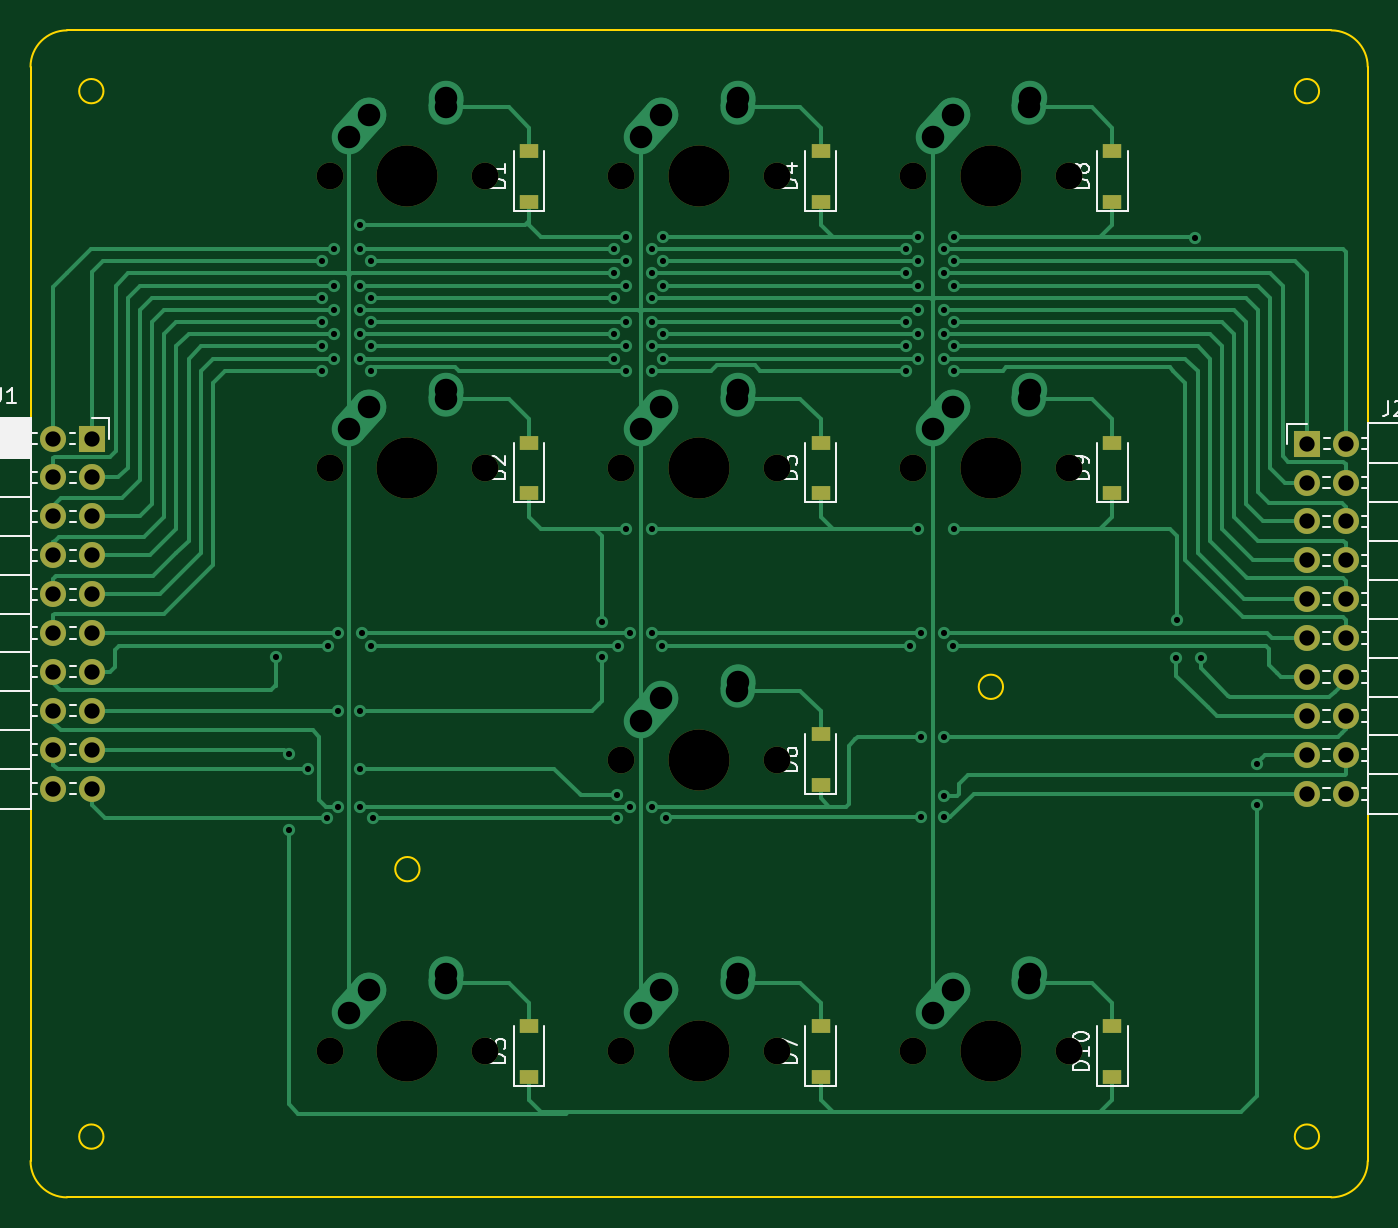
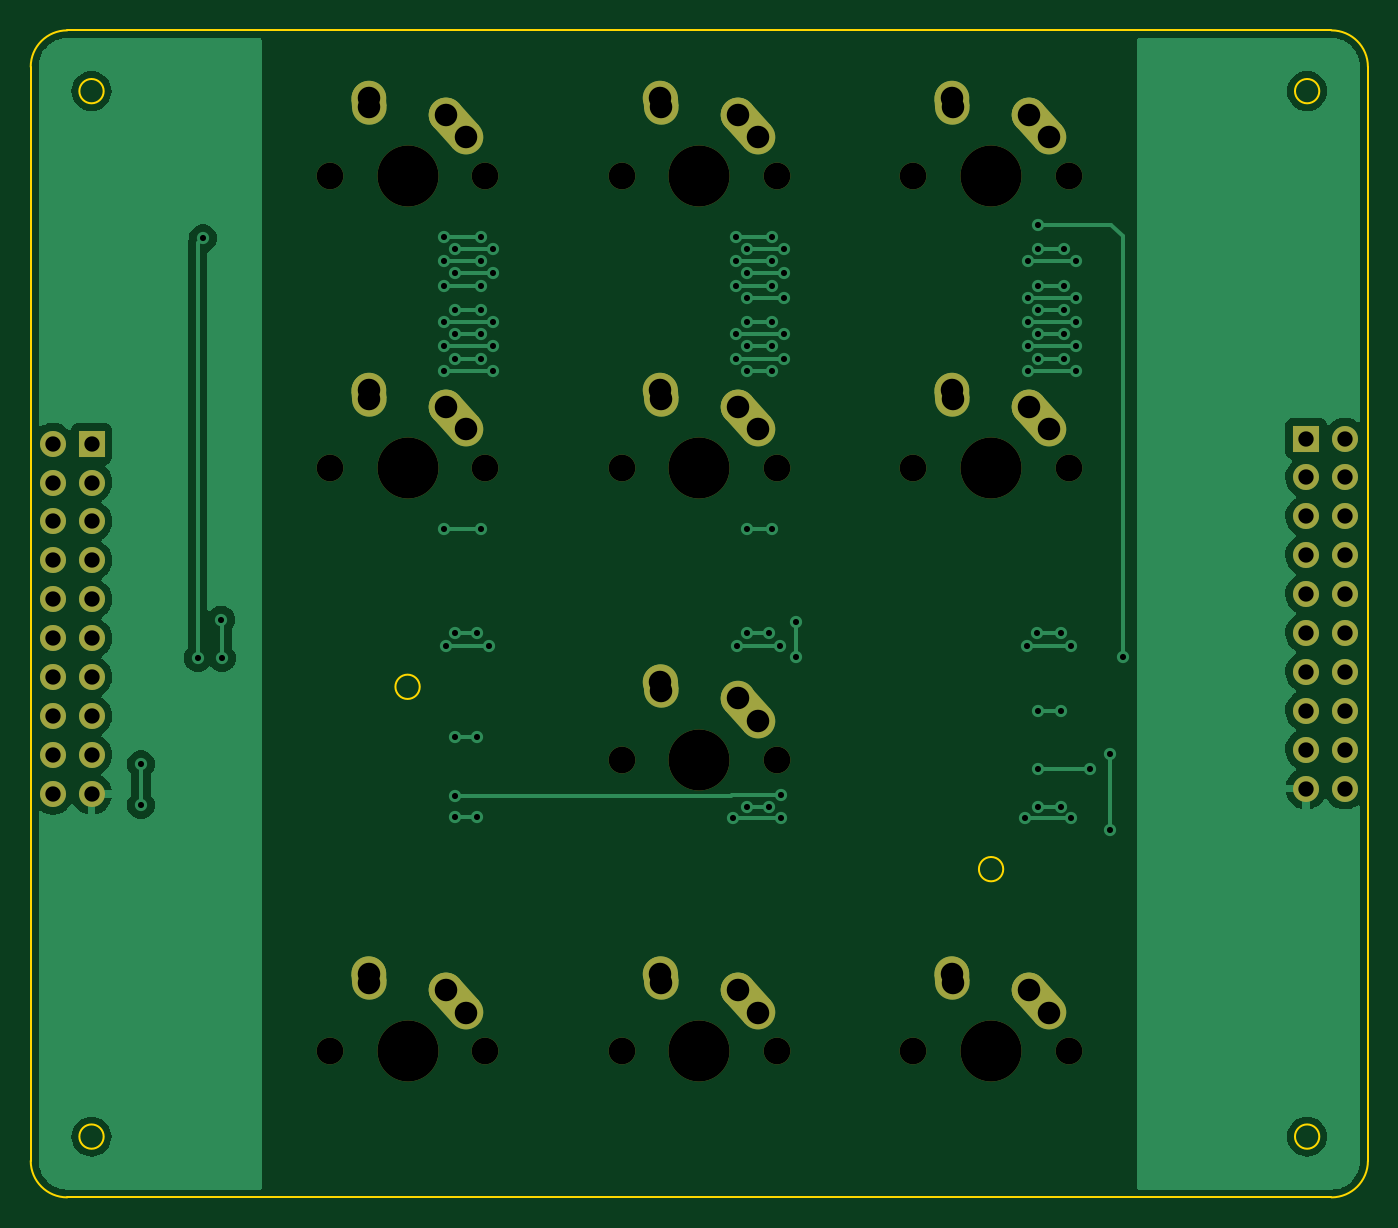
Circuit board: 11 layer files. Board 87.3 x 76.2 mm.
- bottom_copper: Navigation Keys-B_Cu.gbl (50206 bytes)
- bottom_mask: Navigation Keys-B_Mask.gbs (4264 bytes)
- paste: Navigation Keys-B_Paste.gbp (498 bytes)
- bottom_silk: Navigation Keys-B_Silkscreen.gbo (4267 bytes)
- outline: Navigation Keys-Edge_Cuts.gm1 (1599 bytes)
- top_copper: Navigation Keys-F_Cu.gtl (26009 bytes)
- top_mask: Navigation Keys-F_Mask.gts (3070 bytes)
- paste: Navigation Keys-F_Paste.gtp (1039 bytes)
- top_silk: Navigation Keys-F_Silkscreen.gto (21248 bytes)
- drill: Navigation Keys-NPTH.drl (926 bytes)
- drill: Navigation Keys-PTH.drl (3642 bytes)

=== bottom_copper: Navigation Keys-B_Cu.gbl (50206 bytes, source omitted) ===
=== bottom_mask: Navigation Keys-B_Mask.gbs ===
G04 #@! TF.GenerationSoftware,KiCad,Pcbnew,(6.0.9)*
G04 #@! TF.CreationDate,2023-03-10T16:44:17-06:00*
G04 #@! TF.ProjectId,Navigation Keys,4e617669-6761-4746-996f-6e204b657973,rev?*
G04 #@! TF.SameCoordinates,Original*
G04 #@! TF.FileFunction,Soldermask,Bot*
G04 #@! TF.FilePolarity,Negative*
%FSLAX46Y46*%
G04 Gerber Fmt 4.6, Leading zero omitted, Abs format (unit mm)*
G04 Created by KiCad (PCBNEW (6.0.9)) date 2023-03-10 16:44:17*
%MOMM*%
%LPD*%
G01*
G04 APERTURE LIST*
G04 Aperture macros list*
%AMHorizOval*
0 Thick line with rounded ends*
0 $1 width*
0 $2 $3 position (X,Y) of the first rounded end (center of the circle)*
0 $4 $5 position (X,Y) of the second rounded end (center of the circle)*
0 Add line between two ends*
20,1,$1,$2,$3,$4,$5,0*
0 Add two circle primitives to create the rounded ends*
1,1,$1,$2,$3*
1,1,$1,$4,$5*%
G04 Aperture macros list end*
%ADD10C,3.987800*%
%ADD11C,1.750000*%
%ADD12C,2.250000*%
%ADD13HorizOval,2.250000X0.655001X0.730000X-0.655001X-0.730000X0*%
%ADD14HorizOval,2.250000X0.020000X0.290000X-0.020000X-0.290000X0*%
%ADD15R,1.700000X1.700000*%
%ADD16O,1.700000X1.700000*%
G04 APERTURE END LIST*
D10*
X191293750Y-127793750D03*
D11*
X196373750Y-127793750D03*
X186213750Y-127793750D03*
D12*
X188793750Y-123793750D03*
D13*
X188138751Y-124523750D03*
D14*
X193813750Y-123003750D03*
D12*
X193833750Y-122713750D03*
D11*
X148113750Y-70643750D03*
D10*
X153193750Y-70643750D03*
D11*
X158273750Y-70643750D03*
D12*
X150693750Y-66643750D03*
D13*
X150038751Y-67373750D03*
D14*
X155713750Y-65853750D03*
D12*
X155733750Y-65563750D03*
D10*
X191293750Y-70643750D03*
D11*
X186213750Y-70643750D03*
X196373750Y-70643750D03*
D13*
X188138751Y-67373750D03*
D12*
X188793750Y-66643750D03*
D14*
X193813750Y-65853750D03*
D12*
X193833750Y-65563750D03*
D15*
X211931250Y-88106250D03*
D16*
X214471250Y-88106250D03*
X211931250Y-90646250D03*
X214471250Y-90646250D03*
X211931250Y-93186250D03*
X214471250Y-93186250D03*
X211931250Y-95726250D03*
X214471250Y-95726250D03*
X211931250Y-98266250D03*
X214471250Y-98266250D03*
X211931250Y-100806250D03*
X214471250Y-100806250D03*
X211931250Y-103346250D03*
X214471250Y-103346250D03*
X211931250Y-105886250D03*
X214471250Y-105886250D03*
X211931250Y-108426250D03*
X214471250Y-108426250D03*
X211931250Y-110966250D03*
X214471250Y-110966250D03*
D11*
X177323750Y-70643750D03*
D10*
X172243750Y-70643750D03*
D11*
X167163750Y-70643750D03*
D13*
X169088751Y-67373750D03*
D12*
X169743750Y-66643750D03*
X174783750Y-65563750D03*
D14*
X174763750Y-65853750D03*
D15*
X132625000Y-87768750D03*
D16*
X130085000Y-87768750D03*
X132625000Y-90308750D03*
X130085000Y-90308750D03*
X132625000Y-92848750D03*
X130085000Y-92848750D03*
X132625000Y-95388750D03*
X130085000Y-95388750D03*
X132625000Y-97928750D03*
X130085000Y-97928750D03*
X132625000Y-100468750D03*
X130085000Y-100468750D03*
X132625000Y-103008750D03*
X130085000Y-103008750D03*
X132625000Y-105548750D03*
X130085000Y-105548750D03*
X132625000Y-108088750D03*
X130085000Y-108088750D03*
X132625000Y-110628750D03*
X130085000Y-110628750D03*
D10*
X153193750Y-127793750D03*
D11*
X158273750Y-127793750D03*
X148113750Y-127793750D03*
D12*
X150693750Y-123793750D03*
D13*
X150038751Y-124523750D03*
D14*
X155713750Y-123003750D03*
D12*
X155733750Y-122713750D03*
D10*
X153193750Y-89693750D03*
D11*
X158273750Y-89693750D03*
X148113750Y-89693750D03*
D13*
X150038751Y-86423750D03*
D12*
X150693750Y-85693750D03*
X155733750Y-84613750D03*
D14*
X155713750Y-84903750D03*
D10*
X172243750Y-89693750D03*
D11*
X177323750Y-89693750D03*
X167163750Y-89693750D03*
D13*
X169088751Y-86423750D03*
D12*
X169743750Y-85693750D03*
D14*
X174763750Y-84903750D03*
D12*
X174783750Y-84613750D03*
D10*
X191293750Y-89693750D03*
D11*
X196373750Y-89693750D03*
X186213750Y-89693750D03*
D13*
X188138751Y-86423750D03*
D12*
X188793750Y-85693750D03*
D14*
X193813750Y-84903750D03*
D12*
X193833750Y-84613750D03*
D11*
X167163750Y-108743750D03*
D10*
X172243750Y-108743750D03*
D11*
X177323750Y-108743750D03*
D13*
X169088751Y-105473750D03*
D12*
X169743750Y-104743750D03*
X174783750Y-103663750D03*
D14*
X174763750Y-103953750D03*
D10*
X172243750Y-127793750D03*
D11*
X167163750Y-127793750D03*
X177323750Y-127793750D03*
D13*
X169088751Y-124523750D03*
D12*
X169743750Y-123793750D03*
D14*
X174763750Y-123003750D03*
D12*
X174783750Y-122713750D03*
M02*

=== paste: Navigation Keys-B_Paste.gbp ===
G04 #@! TF.GenerationSoftware,KiCad,Pcbnew,(6.0.9)*
G04 #@! TF.CreationDate,2023-03-10T16:44:17-06:00*
G04 #@! TF.ProjectId,Navigation Keys,4e617669-6761-4746-996f-6e204b657973,rev?*
G04 #@! TF.SameCoordinates,Original*
G04 #@! TF.FileFunction,Paste,Bot*
G04 #@! TF.FilePolarity,Positive*
%FSLAX46Y46*%
G04 Gerber Fmt 4.6, Leading zero omitted, Abs format (unit mm)*
G04 Created by KiCad (PCBNEW (6.0.9)) date 2023-03-10 16:44:17*
%MOMM*%
%LPD*%
G01*
G04 APERTURE LIST*
G04 APERTURE END LIST*
M02*

=== bottom_silk: Navigation Keys-B_Silkscreen.gbo ===
G04 #@! TF.GenerationSoftware,KiCad,Pcbnew,(6.0.9)*
G04 #@! TF.CreationDate,2023-03-10T16:44:17-06:00*
G04 #@! TF.ProjectId,Navigation Keys,4e617669-6761-4746-996f-6e204b657973,rev?*
G04 #@! TF.SameCoordinates,Original*
G04 #@! TF.FileFunction,Legend,Bot*
G04 #@! TF.FilePolarity,Positive*
%FSLAX46Y46*%
G04 Gerber Fmt 4.6, Leading zero omitted, Abs format (unit mm)*
G04 Created by KiCad (PCBNEW (6.0.9)) date 2023-03-10 16:44:17*
%MOMM*%
%LPD*%
G01*
G04 APERTURE LIST*
G04 Aperture macros list*
%AMHorizOval*
0 Thick line with rounded ends*
0 $1 width*
0 $2 $3 position (X,Y) of the first rounded end (center of the circle)*
0 $4 $5 position (X,Y) of the second rounded end (center of the circle)*
0 Add line between two ends*
20,1,$1,$2,$3,$4,$5,0*
0 Add two circle primitives to create the rounded ends*
1,1,$1,$2,$3*
1,1,$1,$4,$5*%
G04 Aperture macros list end*
%ADD10C,3.987800*%
%ADD11C,1.750000*%
%ADD12C,2.250000*%
%ADD13HorizOval,2.250000X0.655001X0.730000X-0.655001X-0.730000X0*%
%ADD14HorizOval,2.250000X0.020000X0.290000X-0.020000X-0.290000X0*%
%ADD15R,1.700000X1.700000*%
%ADD16O,1.700000X1.700000*%
G04 APERTURE END LIST*
%LPC*%
D10*
X191293750Y-127793750D03*
D11*
X196373750Y-127793750D03*
X186213750Y-127793750D03*
D12*
X188793750Y-123793750D03*
D13*
X188138751Y-124523750D03*
D14*
X193813750Y-123003750D03*
D12*
X193833750Y-122713750D03*
D11*
X148113750Y-70643750D03*
D10*
X153193750Y-70643750D03*
D11*
X158273750Y-70643750D03*
D12*
X150693750Y-66643750D03*
D13*
X150038751Y-67373750D03*
D14*
X155713750Y-65853750D03*
D12*
X155733750Y-65563750D03*
D10*
X191293750Y-70643750D03*
D11*
X186213750Y-70643750D03*
X196373750Y-70643750D03*
D13*
X188138751Y-67373750D03*
D12*
X188793750Y-66643750D03*
D14*
X193813750Y-65853750D03*
D12*
X193833750Y-65563750D03*
D15*
X211931250Y-88106250D03*
D16*
X214471250Y-88106250D03*
X211931250Y-90646250D03*
X214471250Y-90646250D03*
X211931250Y-93186250D03*
X214471250Y-93186250D03*
X211931250Y-95726250D03*
X214471250Y-95726250D03*
X211931250Y-98266250D03*
X214471250Y-98266250D03*
X211931250Y-100806250D03*
X214471250Y-100806250D03*
X211931250Y-103346250D03*
X214471250Y-103346250D03*
X211931250Y-105886250D03*
X214471250Y-105886250D03*
X211931250Y-108426250D03*
X214471250Y-108426250D03*
X211931250Y-110966250D03*
X214471250Y-110966250D03*
D11*
X177323750Y-70643750D03*
D10*
X172243750Y-70643750D03*
D11*
X167163750Y-70643750D03*
D13*
X169088751Y-67373750D03*
D12*
X169743750Y-66643750D03*
X174783750Y-65563750D03*
D14*
X174763750Y-65853750D03*
D15*
X132625000Y-87768750D03*
D16*
X130085000Y-87768750D03*
X132625000Y-90308750D03*
X130085000Y-90308750D03*
X132625000Y-92848750D03*
X130085000Y-92848750D03*
X132625000Y-95388750D03*
X130085000Y-95388750D03*
X132625000Y-97928750D03*
X130085000Y-97928750D03*
X132625000Y-100468750D03*
X130085000Y-100468750D03*
X132625000Y-103008750D03*
X130085000Y-103008750D03*
X132625000Y-105548750D03*
X130085000Y-105548750D03*
X132625000Y-108088750D03*
X130085000Y-108088750D03*
X132625000Y-110628750D03*
X130085000Y-110628750D03*
D10*
X153193750Y-127793750D03*
D11*
X158273750Y-127793750D03*
X148113750Y-127793750D03*
D12*
X150693750Y-123793750D03*
D13*
X150038751Y-124523750D03*
D14*
X155713750Y-123003750D03*
D12*
X155733750Y-122713750D03*
D10*
X153193750Y-89693750D03*
D11*
X158273750Y-89693750D03*
X148113750Y-89693750D03*
D13*
X150038751Y-86423750D03*
D12*
X150693750Y-85693750D03*
X155733750Y-84613750D03*
D14*
X155713750Y-84903750D03*
D10*
X172243750Y-89693750D03*
D11*
X177323750Y-89693750D03*
X167163750Y-89693750D03*
D13*
X169088751Y-86423750D03*
D12*
X169743750Y-85693750D03*
D14*
X174763750Y-84903750D03*
D12*
X174783750Y-84613750D03*
D10*
X191293750Y-89693750D03*
D11*
X196373750Y-89693750D03*
X186213750Y-89693750D03*
D13*
X188138751Y-86423750D03*
D12*
X188793750Y-85693750D03*
D14*
X193813750Y-84903750D03*
D12*
X193833750Y-84613750D03*
D11*
X167163750Y-108743750D03*
D10*
X172243750Y-108743750D03*
D11*
X177323750Y-108743750D03*
D13*
X169088751Y-105473750D03*
D12*
X169743750Y-104743750D03*
X174783750Y-103663750D03*
D14*
X174763750Y-103953750D03*
D10*
X172243750Y-127793750D03*
D11*
X167163750Y-127793750D03*
X177323750Y-127793750D03*
D13*
X169088751Y-124523750D03*
D12*
X169743750Y-123793750D03*
D14*
X174763750Y-123003750D03*
D12*
X174783750Y-122713750D03*
M02*

=== outline: Navigation Keys-Edge_Cuts.gm1 ===
G04 #@! TF.GenerationSoftware,KiCad,Pcbnew,(6.0.9)*
G04 #@! TF.CreationDate,2023-03-10T16:44:17-06:00*
G04 #@! TF.ProjectId,Navigation Keys,4e617669-6761-4746-996f-6e204b657973,rev?*
G04 #@! TF.SameCoordinates,Original*
G04 #@! TF.FileFunction,Profile,NP*
%FSLAX46Y46*%
G04 Gerber Fmt 4.6, Leading zero omitted, Abs format (unit mm)*
G04 Created by KiCad (PCBNEW (6.0.9)) date 2023-03-10 16:44:17*
%MOMM*%
%LPD*%
G01*
G04 APERTURE LIST*
G04 #@! TA.AperFunction,Profile*
%ADD10C,0.150000*%
G04 #@! TD*
G04 #@! TA.AperFunction,Profile*
%ADD11C,0.100000*%
G04 #@! TD*
G04 APERTURE END LIST*
D10*
X213518750Y-137318800D02*
G75*
G03*
X215900000Y-134937500I-50J2381300D01*
G01*
X130968750Y-61118700D02*
G75*
G03*
X128587500Y-63500000I50J-2381300D01*
G01*
X215900000Y-63500000D02*
X215900000Y-134937500D01*
D11*
X133350000Y-133350000D02*
G75*
G03*
X133350000Y-133350000I-793750J0D01*
G01*
X192087500Y-103981250D02*
G75*
G03*
X192087500Y-103981250I-793750J0D01*
G01*
X212725000Y-133350000D02*
G75*
G03*
X212725000Y-133350000I-793750J0D01*
G01*
D10*
X128587500Y-63500000D02*
X128587500Y-134937500D01*
X213518750Y-61118750D02*
X130968750Y-61118750D01*
X128587550Y-134937500D02*
G75*
G03*
X130968750Y-137318750I2381250J0D01*
G01*
D11*
X153987500Y-115887500D02*
G75*
G03*
X153987500Y-115887500I-793750J0D01*
G01*
X133350000Y-65087500D02*
G75*
G03*
X133350000Y-65087500I-793750J0D01*
G01*
D10*
X130968750Y-137318750D02*
X213518750Y-137318750D01*
D11*
X212725000Y-65087500D02*
G75*
G03*
X212725000Y-65087500I-793750J0D01*
G01*
D10*
X215899950Y-63500000D02*
G75*
G03*
X213518750Y-61118750I-2381250J0D01*
G01*
M02*

=== top_copper: Navigation Keys-F_Cu.gtl (26009 bytes, source omitted) ===
=== top_mask: Navigation Keys-F_Mask.gts ===
G04 #@! TF.GenerationSoftware,KiCad,Pcbnew,(6.0.9)*
G04 #@! TF.CreationDate,2023-03-10T16:44:17-06:00*
G04 #@! TF.ProjectId,Navigation Keys,4e617669-6761-4746-996f-6e204b657973,rev?*
G04 #@! TF.SameCoordinates,Original*
G04 #@! TF.FileFunction,Soldermask,Top*
G04 #@! TF.FilePolarity,Negative*
%FSLAX46Y46*%
G04 Gerber Fmt 4.6, Leading zero omitted, Abs format (unit mm)*
G04 Created by KiCad (PCBNEW (6.0.9)) date 2023-03-10 16:44:17*
%MOMM*%
%LPD*%
G01*
G04 APERTURE LIST*
%ADD10R,1.200000X0.900000*%
%ADD11C,3.987800*%
%ADD12C,1.750000*%
%ADD13R,1.700000X1.700000*%
%ADD14O,1.700000X1.700000*%
G04 APERTURE END LIST*
D10*
X161131250Y-91343750D03*
X161131250Y-88043750D03*
X161131250Y-72293750D03*
X161131250Y-68993750D03*
X161131250Y-129443750D03*
X161131250Y-126143750D03*
D11*
X191293750Y-127793750D03*
D12*
X196373750Y-127793750D03*
X186213750Y-127793750D03*
D10*
X180181250Y-72293750D03*
X180181250Y-68993750D03*
D12*
X148113750Y-70643750D03*
D11*
X153193750Y-70643750D03*
D12*
X158273750Y-70643750D03*
D11*
X191293750Y-70643750D03*
D12*
X186213750Y-70643750D03*
X196373750Y-70643750D03*
D10*
X199231250Y-129443750D03*
X199231250Y-126143750D03*
X180181250Y-91343750D03*
X180181250Y-88043750D03*
D13*
X211931250Y-88106250D03*
D14*
X214471250Y-88106250D03*
X211931250Y-90646250D03*
X214471250Y-90646250D03*
X211931250Y-93186250D03*
X214471250Y-93186250D03*
X211931250Y-95726250D03*
X214471250Y-95726250D03*
X211931250Y-98266250D03*
X214471250Y-98266250D03*
X211931250Y-100806250D03*
X214471250Y-100806250D03*
X211931250Y-103346250D03*
X214471250Y-103346250D03*
X211931250Y-105886250D03*
X214471250Y-105886250D03*
X211931250Y-108426250D03*
X214471250Y-108426250D03*
X211931250Y-110966250D03*
X214471250Y-110966250D03*
D12*
X177323750Y-70643750D03*
D11*
X172243750Y-70643750D03*
D12*
X167163750Y-70643750D03*
D13*
X132625000Y-87768750D03*
D14*
X130085000Y-87768750D03*
X132625000Y-90308750D03*
X130085000Y-90308750D03*
X132625000Y-92848750D03*
X130085000Y-92848750D03*
X132625000Y-95388750D03*
X130085000Y-95388750D03*
X132625000Y-97928750D03*
X130085000Y-97928750D03*
X132625000Y-100468750D03*
X130085000Y-100468750D03*
X132625000Y-103008750D03*
X130085000Y-103008750D03*
X132625000Y-105548750D03*
X130085000Y-105548750D03*
X132625000Y-108088750D03*
X130085000Y-108088750D03*
X132625000Y-110628750D03*
X130085000Y-110628750D03*
D11*
X153193750Y-127793750D03*
D12*
X158273750Y-127793750D03*
X148113750Y-127793750D03*
D11*
X153193750Y-89693750D03*
D12*
X158273750Y-89693750D03*
X148113750Y-89693750D03*
D10*
X180181250Y-110393750D03*
X180181250Y-107093750D03*
D11*
X172243750Y-89693750D03*
D12*
X177323750Y-89693750D03*
X167163750Y-89693750D03*
D11*
X191293750Y-89693750D03*
D12*
X196373750Y-89693750D03*
X186213750Y-89693750D03*
X167163750Y-108743750D03*
D11*
X172243750Y-108743750D03*
D12*
X177323750Y-108743750D03*
D10*
X180181250Y-129443750D03*
X180181250Y-126143750D03*
X199231250Y-91343750D03*
X199231250Y-88043750D03*
X199231250Y-72293750D03*
X199231250Y-68993750D03*
D11*
X172243750Y-127793750D03*
D12*
X167163750Y-127793750D03*
X177323750Y-127793750D03*
M02*

=== paste: Navigation Keys-F_Paste.gtp ===
G04 #@! TF.GenerationSoftware,KiCad,Pcbnew,(6.0.9)*
G04 #@! TF.CreationDate,2023-03-10T16:44:17-06:00*
G04 #@! TF.ProjectId,Navigation Keys,4e617669-6761-4746-996f-6e204b657973,rev?*
G04 #@! TF.SameCoordinates,Original*
G04 #@! TF.FileFunction,Paste,Top*
G04 #@! TF.FilePolarity,Positive*
%FSLAX46Y46*%
G04 Gerber Fmt 4.6, Leading zero omitted, Abs format (unit mm)*
G04 Created by KiCad (PCBNEW (6.0.9)) date 2023-03-10 16:44:17*
%MOMM*%
%LPD*%
G01*
G04 APERTURE LIST*
%ADD10R,1.200000X0.900000*%
G04 APERTURE END LIST*
D10*
X161131250Y-91343750D03*
X161131250Y-88043750D03*
X161131250Y-72293750D03*
X161131250Y-68993750D03*
X161131250Y-129443750D03*
X161131250Y-126143750D03*
X180181250Y-72293750D03*
X180181250Y-68993750D03*
X199231250Y-129443750D03*
X199231250Y-126143750D03*
X180181250Y-91343750D03*
X180181250Y-88043750D03*
X180181250Y-110393750D03*
X180181250Y-107093750D03*
X180181250Y-129443750D03*
X180181250Y-126143750D03*
X199231250Y-91343750D03*
X199231250Y-88043750D03*
X199231250Y-72293750D03*
X199231250Y-68993750D03*
M02*

=== top_silk: Navigation Keys-F_Silkscreen.gto (21248 bytes, source omitted) ===
=== drill: Navigation Keys-NPTH.drl ===
M48
; DRILL file {KiCad (6.0.9)} date Fri Mar 10 16:44:19 2023
; FORMAT={-:-/ absolute / metric / decimal}
; #@! TF.CreationDate,2023-03-10T16:44:19-06:00
; #@! TF.GenerationSoftware,Kicad,Pcbnew,(6.0.9)
; #@! TF.FileFunction,NonPlated,1,2,NPTH
FMAT,2
METRIC
; #@! TA.AperFunction,NonPlated,NPTH,ComponentDrill
T1C1.750
; #@! TA.AperFunction,NonPlated,NPTH,ComponentDrill
T2C3.988
%
G90
G05
T1
X148.114Y-70.644
X148.114Y-89.694
X148.114Y-127.794
X158.274Y-70.644
X158.274Y-89.694
X158.274Y-127.794
X167.164Y-70.644
X167.164Y-89.694
X167.164Y-108.744
X167.164Y-127.794
X177.324Y-70.644
X177.324Y-89.694
X177.324Y-108.744
X177.324Y-127.794
X186.214Y-70.644
X186.214Y-89.694
X186.214Y-127.794
X196.374Y-70.644
X196.374Y-89.694
X196.374Y-127.794
T2
X153.194Y-70.644
X153.194Y-89.694
X153.194Y-127.794
X172.244Y-70.644
X172.244Y-89.694
X172.244Y-108.744
X172.244Y-127.794
X191.294Y-70.644
X191.294Y-89.694
X191.294Y-127.794
T0
M30

=== drill: Navigation Keys-PTH.drl ===
M48
; DRILL file {KiCad (6.0.9)} date Fri Mar 10 16:44:19 2023
; FORMAT={-:-/ absolute / metric / decimal}
; #@! TF.CreationDate,2023-03-10T16:44:19-06:00
; #@! TF.GenerationSoftware,Kicad,Pcbnew,(6.0.9)
; #@! TF.FileFunction,Plated,1,2,PTH
FMAT,2
METRIC
; #@! TA.AperFunction,Plated,PTH,ViaDrill
T1C0.400
; #@! TA.AperFunction,Plated,PTH,ComponentDrill
T2C1.000
; #@! TA.AperFunction,Plated,PTH,ComponentDrill
T3C1.470
%
G90
G05
T1
X144.6Y-102.024
X145.45Y-108.4
X145.45Y-113.35
X146.725Y-109.35
X147.637Y-76.2
X147.637Y-78.581
X147.637Y-80.169
X147.637Y-81.756
X147.637Y-83.344
X147.952Y-112.524
X148.0Y-101.3
X148.431Y-75.406
X148.431Y-77.787
X148.431Y-79.375
X148.431Y-80.962
X148.431Y-82.55
X148.659Y-100.5
X148.659Y-105.55
X148.659Y-111.8
X150.108Y-73.8
X150.108Y-75.406
X150.108Y-77.787
X150.108Y-79.375
X150.108Y-80.962
X150.108Y-82.55
X150.108Y-105.55
X150.108Y-109.35
X150.108Y-111.8
X150.2Y-100.5
X150.812Y-76.2
X150.812Y-78.581
X150.812Y-80.169
X150.812Y-81.756
X150.812Y-83.344
X150.85Y-101.3
X150.95Y-112.524
X165.9Y-99.775
X165.9Y-102.024
X166.688Y-75.406
X166.688Y-76.994
X166.688Y-78.581
X166.688Y-80.962
X166.688Y-82.55
X166.9Y-111.05
X166.9Y-112.524
X166.95Y-101.3
X167.481Y-74.612
X167.481Y-76.2
X167.481Y-77.787
X167.481Y-80.169
X167.481Y-81.756
X167.481Y-83.344
X167.481Y-93.662
X167.709Y-100.5
X167.709Y-111.8
X169.158Y-75.406
X169.158Y-76.994
X169.158Y-78.581
X169.158Y-80.169
X169.158Y-81.756
X169.158Y-83.344
X169.158Y-93.662
X169.158Y-100.5
X169.158Y-111.8
X169.8Y-101.3
X169.862Y-74.612
X169.862Y-76.2
X169.862Y-77.787
X169.862Y-80.962
X169.862Y-82.55
X170.05Y-112.524
X185.737Y-75.406
X185.737Y-76.994
X185.737Y-80.169
X185.737Y-81.756
X185.737Y-83.344
X186.0Y-101.3
X186.531Y-74.612
X186.531Y-76.2
X186.531Y-77.787
X186.531Y-79.375
X186.531Y-80.962
X186.531Y-82.55
X186.531Y-93.662
X186.759Y-100.5
X186.759Y-107.25
X186.759Y-112.5
X188.208Y-75.406
X188.208Y-76.994
X188.208Y-79.375
X188.208Y-80.962
X188.208Y-82.55
X188.208Y-100.5
X188.208Y-107.25
X188.208Y-111.1
X188.208Y-112.5
X188.803Y-101.304
X188.912Y-74.612
X188.912Y-76.2
X188.912Y-77.787
X188.912Y-80.169
X188.912Y-81.756
X188.912Y-83.344
X188.912Y-93.662
X203.4Y-102.1
X203.45Y-99.6
X204.65Y-74.682
X205.0Y-102.1
X208.7Y-109.025
X208.7Y-111.7
T2
X130.085Y-87.769
X130.085Y-90.309
X130.085Y-92.849
X130.085Y-95.389
X130.085Y-97.929
X130.085Y-100.469
X130.085Y-103.009
X130.085Y-105.549
X130.085Y-108.089
X130.085Y-110.629
X132.625Y-87.769
X132.625Y-90.309
X132.625Y-92.849
X132.625Y-95.389
X132.625Y-97.929
X132.625Y-100.469
X132.625Y-103.009
X132.625Y-105.549
X132.625Y-108.089
X132.625Y-110.629
X211.931Y-88.106
X211.931Y-90.646
X211.931Y-93.186
X211.931Y-95.726
X211.931Y-98.266
X211.931Y-100.806
X211.931Y-103.346
X211.931Y-105.886
X211.931Y-108.426
X211.931Y-110.966
X214.471Y-88.106
X214.471Y-90.646
X214.471Y-93.186
X214.471Y-95.726
X214.471Y-98.266
X214.471Y-100.806
X214.471Y-103.346
X214.471Y-105.886
X214.471Y-108.426
X214.471Y-110.966
T3
X149.384Y-68.104
X149.384Y-87.154
X149.384Y-125.254
X150.694Y-66.644
X150.694Y-85.694
X150.694Y-123.794
X155.694Y-66.144
X155.694Y-85.194
X155.694Y-123.294
X155.734Y-65.564
X155.734Y-84.614
X155.734Y-122.714
X168.434Y-68.104
X168.434Y-87.154
X168.434Y-106.204
X168.434Y-125.254
X169.744Y-66.644
X169.744Y-85.694
X169.744Y-104.744
X169.744Y-123.794
X174.744Y-66.144
X174.744Y-85.194
X174.744Y-104.244
X174.744Y-123.294
X174.784Y-65.564
X174.784Y-84.614
X174.784Y-103.664
X174.784Y-122.714
X187.484Y-68.104
X187.484Y-87.154
X187.484Y-125.254
X188.794Y-66.644
X188.794Y-85.694
X188.794Y-123.794
X193.794Y-66.144
X193.794Y-85.194
X193.794Y-123.294
X193.834Y-65.564
X193.834Y-84.614
X193.834Y-122.714
T0
M30

